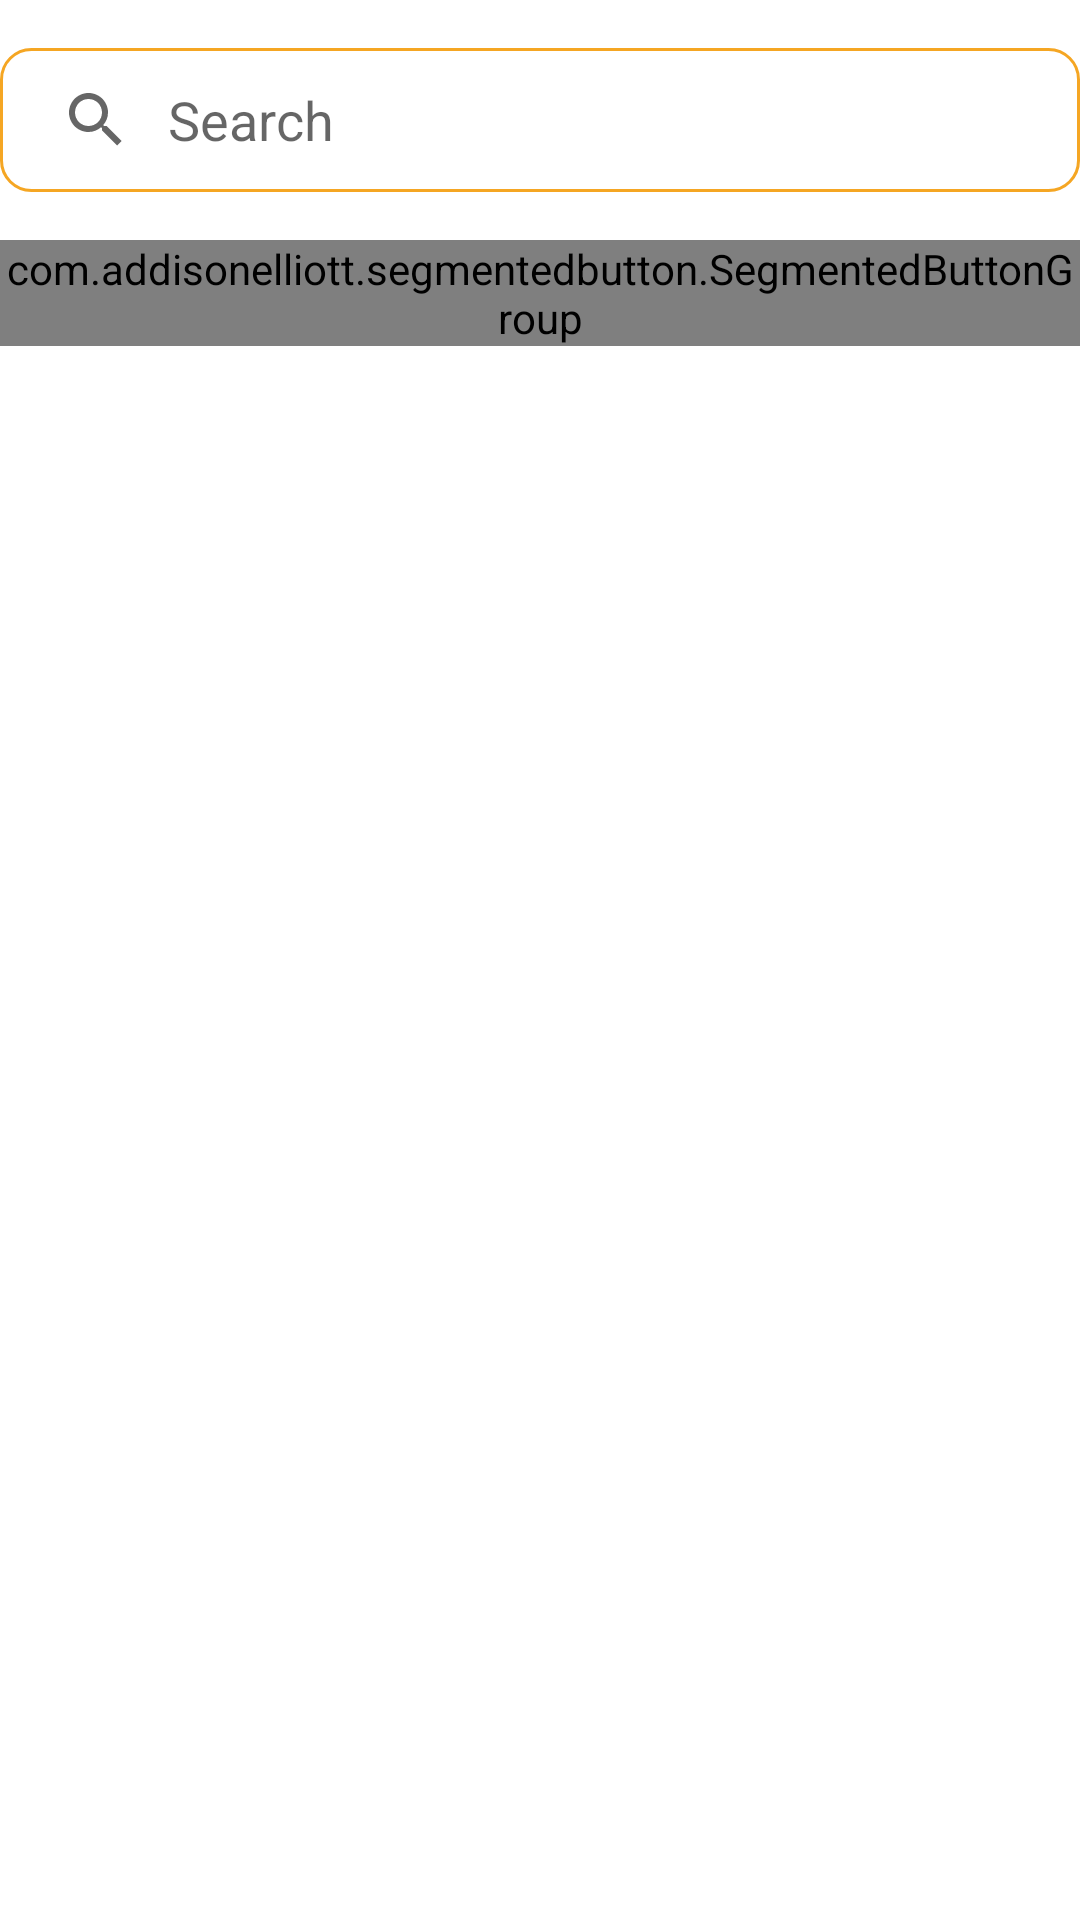

Write the Android layout XML for this screen, with the resource values it uses.
<!-- AndroidManifest.xml: application theme Theme.CaseStudy -->
<!-- res/layout/fragment_home.xml -->
<?xml version="1.0" encoding="utf-8"?>
<androidx.constraintlayout.widget.ConstraintLayout xmlns:android="http://schemas.android.com/apk/res/android"
    xmlns:app="http://schemas.android.com/apk/res-auto"
    xmlns:tools="http://schemas.android.com/tools"
    android:layout_width="match_parent"
    android:layout_height="match_parent"
    android:layout_marginHorizontal="16dp"
    android:orientation="vertical"
    tools:context=".ui.home.HomeFragment">

    <androidx.appcompat.widget.SearchView
        android:id="@+id/searchView"
        android:layout_width="match_parent"
        android:layout_height="wrap_content"
        android:layout_marginTop="16dp"
        android:background="@drawable/search_view_custom_border"
        app:iconifiedByDefault="false"
        app:layout_constraintEnd_toEndOf="parent"
        app:layout_constraintStart_toStartOf="parent"
        app:layout_constraintTop_toTopOf="parent"
        app:queryBackground="@android:color/transparent"
        app:queryHint="Search" />

    <com.addisonelliott.segmentedbutton.SegmentedButtonGroup
        android:id="@+id/buttonGroup"
        android:layout_width="match_parent"
        android:layout_height="wrap_content"
        android:layout_gravity="center_horizontal"
        android:layout_marginTop="16dp"
        android:background="@color/lightGray"
        app:divider="@color/gray"
        app:dividerWidth="1dp"
        app:layout_constraintEnd_toEndOf="parent"
        app:layout_constraintStart_toStartOf="parent"
        app:layout_constraintTop_toBottomOf="@+id/searchView"
        app:position="0"
        app:radius="10dp"
        app:ripple="true"
        app:rippleColor="@color/purple_200"
        app:selectedBackground="@color/purple_700">

        <com.addisonelliott.segmentedbutton.SegmentedButton
            android:id="@+id/movieButton"
            android:layout_width="0dp"
            android:layout_height="match_parent"
            android:layout_weight="1"
            android:padding="10dp"
            app:selectedTextColor="@color/white"
            app:text="Movies"
            app:textStyle="bold"
            app:textColor="@color/black" />

        <com.addisonelliott.segmentedbutton.SegmentedButton
            android:id="@+id/musicButton"
            android:layout_width="0dp"
            android:layout_height="match_parent"
            android:layout_weight="1"
            android:padding="10dp"
            app:selectedTextColor="@color/white"
            app:text="Music"
            app:textStyle="bold"
            app:textColor="@color/black" />

        <com.addisonelliott.segmentedbutton.SegmentedButton
            android:id="@+id/ebookButton"
            android:layout_width="0dp"
            android:layout_height="match_parent"
            android:layout_weight="1"
            android:padding="10dp"
            app:selectedTextColor="@color/white"
            app:text="Ebook"
            app:textStyle="bold"
            app:textColor="@color/black" />

        <com.addisonelliott.segmentedbutton.SegmentedButton
            android:layout_width="0dp"
            android:layout_height="match_parent"
            android:layout_weight="1"
            android:padding="10dp"
            app:selectedTextColor="@color/white"
            app:text="Podcast"
            app:textStyle="bold"
            app:textColor="@color/black" />
    </com.addisonelliott.segmentedbutton.SegmentedButtonGroup>

    <ProgressBar
        android:id="@+id/progressBar"
        android:layout_width="wrap_content"
        android:layout_height="wrap_content"
        android:visibility="gone"
        app:layout_constraintBottom_toBottomOf="parent"
        app:layout_constraintEnd_toEndOf="parent"
        app:layout_constraintStart_toStartOf="parent"
        app:layout_constraintTop_toBottomOf="@id/searchView" />

    <androidx.recyclerview.widget.RecyclerView
        android:id="@+id/searchRecyclerView"
        android:layout_width="match_parent"
        android:layout_height="0dp"
        android:layout_marginTop="20dp"
        android:overScrollMode="never"
        app:layout_constraintBottom_toBottomOf="parent"
        app:layout_constraintEnd_toEndOf="parent"
        app:layout_constraintStart_toStartOf="parent"
        app:layout_constraintTop_toBottomOf="@id/buttonGroup" />

    <ImageView
        android:id="@+id/notFoundImageView"
        android:layout_width="match_parent"
        android:src="@drawable/ic_not_found"
        android:visibility="gone"
        android:layout_height="0dp"
        android:contentDescription="@string/not_found"
        android:layout_marginTop="20dp"
        app:layout_constraintBottom_toBottomOf="parent"
        app:layout_constraintEnd_toEndOf="parent"
        app:layout_constraintStart_toStartOf="parent"
        app:layout_constraintTop_toBottomOf="@id/buttonGroup" />
</androidx.constraintlayout.widget.ConstraintLayout>
<!-- resources referenced by this layout -->
<resources>
  <color name="black">#FF000000</color>
  <color name="gray">#B3AFAF</color>
  <color name="lightGray">#DAD8D8</color>
  <color name="purple_200">#FFBB86FC</color>
  <color name="purple_700">#FF3700B3</color>
  <color name="white">#FFFFFFFF</color>
  <!-- drawable ic_not_found: vector/xml drawable (drawable, 40089 chars, omitted) -->
  <!-- drawable search_view_custom_border (drawable) -->
  <?xml version="1.0" encoding="utf-8"?>
  <shape xmlns:android="http://schemas.android.com/apk/res/android" android:shape="rectangle" >
      <corners android:radius="10dp" />
      <stroke android:width="1dip" android:color="@color/primary"/>
  </shape>
  <string name="not_found">Not Found</string>
  <style name="Theme.CaseStudy" parent="Theme.MaterialComponents.DayNight.DarkActionBar">
          
          <item name="colorPrimary">@color/purple_500</item>
          <item name="colorPrimaryVariant">@color/purple_700</item>
          <item name="colorOnPrimary">@color/white</item>
          
          <item name="colorSecondary">@color/teal_200</item>
          <item name="colorSecondaryVariant">@color/teal_700</item>
          <item name="colorOnSecondary">@color/black</item>
          
          <item name="android:statusBarColor" tools:targetApi="l">?attr/colorPrimaryVariant</item>
          
          <item name="windowActionBar">false</item>
          <item name="windowNoTitle">true</item>
      </style>
  <color name="primary">#F5A623</color>
  <color name="purple_500">#FF6200EE</color>
  <color name="teal_200">#FF03DAC5</color>
  <color name="teal_700">#FF018786</color>
</resources>
